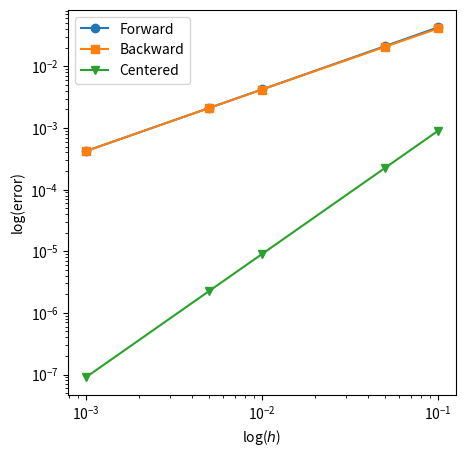
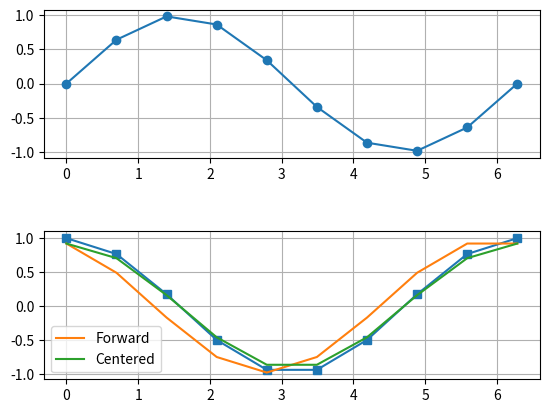

Reproduce these figures in Python, in order.
#!/usr/bin/env python
# coding: utf-8

# # Cálculo de derivadas numéricas y errores
# ### Autor: Luis M. de la Cruz Salas
# ### Rev: 11/02/2019

# In[1]:


import numpy as np
import matplotlib.pyplot as plt
#get_ipython().run_line_magic('matplotlib', 'inline')


# * Aproximación de la primera derivada usando diferencias finitas hacía adelante (Forward):
# 
# $\displaystyle
# \frac{\partial u(x)}{\partial x} \approx \lim\limits_{h\to 0} \frac{u(x+h) - u(x)}{h}
# $

# In[3]:


def forwardFD(u,x,h):
    """ Esquema de diferencias finitas hacia adelante
    u : es la función a evaluar
    x : es la posición
    h : es el tamaño de malla.
    """
    return (u(x+h)-u(x))/h


# * Aproximación de la primera derivada usando diferencias finitas hacía atrás (Backward):
# 
# $\displaystyle
# \frac{\partial u(x)}{\partial x} \approx \lim\limits_{h\to 0} \frac{u(x) - u(x-h)}{h}
# $

# In[4]:


def backwardFD(u,x,h):
    """ Esquema de diferencias finitas hacia atrás
    u : es la función a evaluar
    x : es la posición
    h : es el tamaño de malla.
    """
    return (u(x)-u(x-h))/h


# * Aproximación de la primera derivada usando diferencias finitas hacía centradas (Centered):
# 
# $\displaystyle
# \frac{\partial u(x)}{\partial x} \approx \lim\limits_{h\to 0} \frac{u(x+h) - u(x-h)}{2h}
# $

# In[5]:


def centeredFD(u,x,h):
    """ Esquema de diferencias finitas centradas
    u : es la función a evaluar
    x : es la posición
    h : es el tamaño de malla.
    """
    return (u(x+h)-u(x-h))/(2*h)


# In[6]:


def u(x):
    """ Esta función es la que deseo evaluar
    """
    return np.sin(x)


# In[7]:


def uprime(x):
    """ Esta es la derivada de la función f(x) """
    return np.cos(x)


# In[8]:


def error(ue, un):
    return np.fabs(un - ue)


# In[11]:


h = np.array([0.1,0.05,0.01,0.005,0.001])
h


# In[13]:


np.ones(5)


# In[14]:


ef = error(uprime(np.ones(5)),forwardFD(u,1,h))
eb = error(uprime(np.ones(5)),backwardFD(u,1,h))
ec = error(uprime(np.ones(5)),centeredFD(u,1,h))
print(ef,eb,ec)


# In[15]:


import pandas as pd

dframe = pd.DataFrame(np.array([h,ef,eb,ec]))
dframe


# In[16]:


dframe = pd.DataFrame(np.array([h,ef,eb,ec]).transpose())
dframe


# In[17]:


dframe = pd.DataFrame(np.array([h,ef,eb,ec]).transpose(), columns=['$h$','$D_+$', '$D_-$','$D_0$'])
dframe
print(dframe)

# In[18]:

plt.figure(figsize=(5,5))
plt.plot(h,ef,'o-',label='Forward')
plt.plot(h,eb,'s-',label='Backward')
plt.plot(h,ec,'v-',label='Centered')
plt.loglog()
plt.legend()
plt.xlabel('log($h$)')
plt.ylabel('log(error)')
plt.show()


# In[20]:


N = 10
A = 0
B = 2 * np.pi
x = np.linspace(A,B,N)
h = (B-A) / (N-1)

plt.figure()
plt.subplot(211)
plt.plot(x,u(x),'o-')
plt.grid()

plt.subplot(212)
plt.plot(x,uprime(x),'s-')
plt.plot(x,forwardFD(u,x,h), label='Forward')
plt.plot(x,centeredFD(u,x,h), label='Centered')
plt.grid()
plt.legend()

plt.subplots_adjust(hspace=0.5)
plt.show()


# In[ ]:




